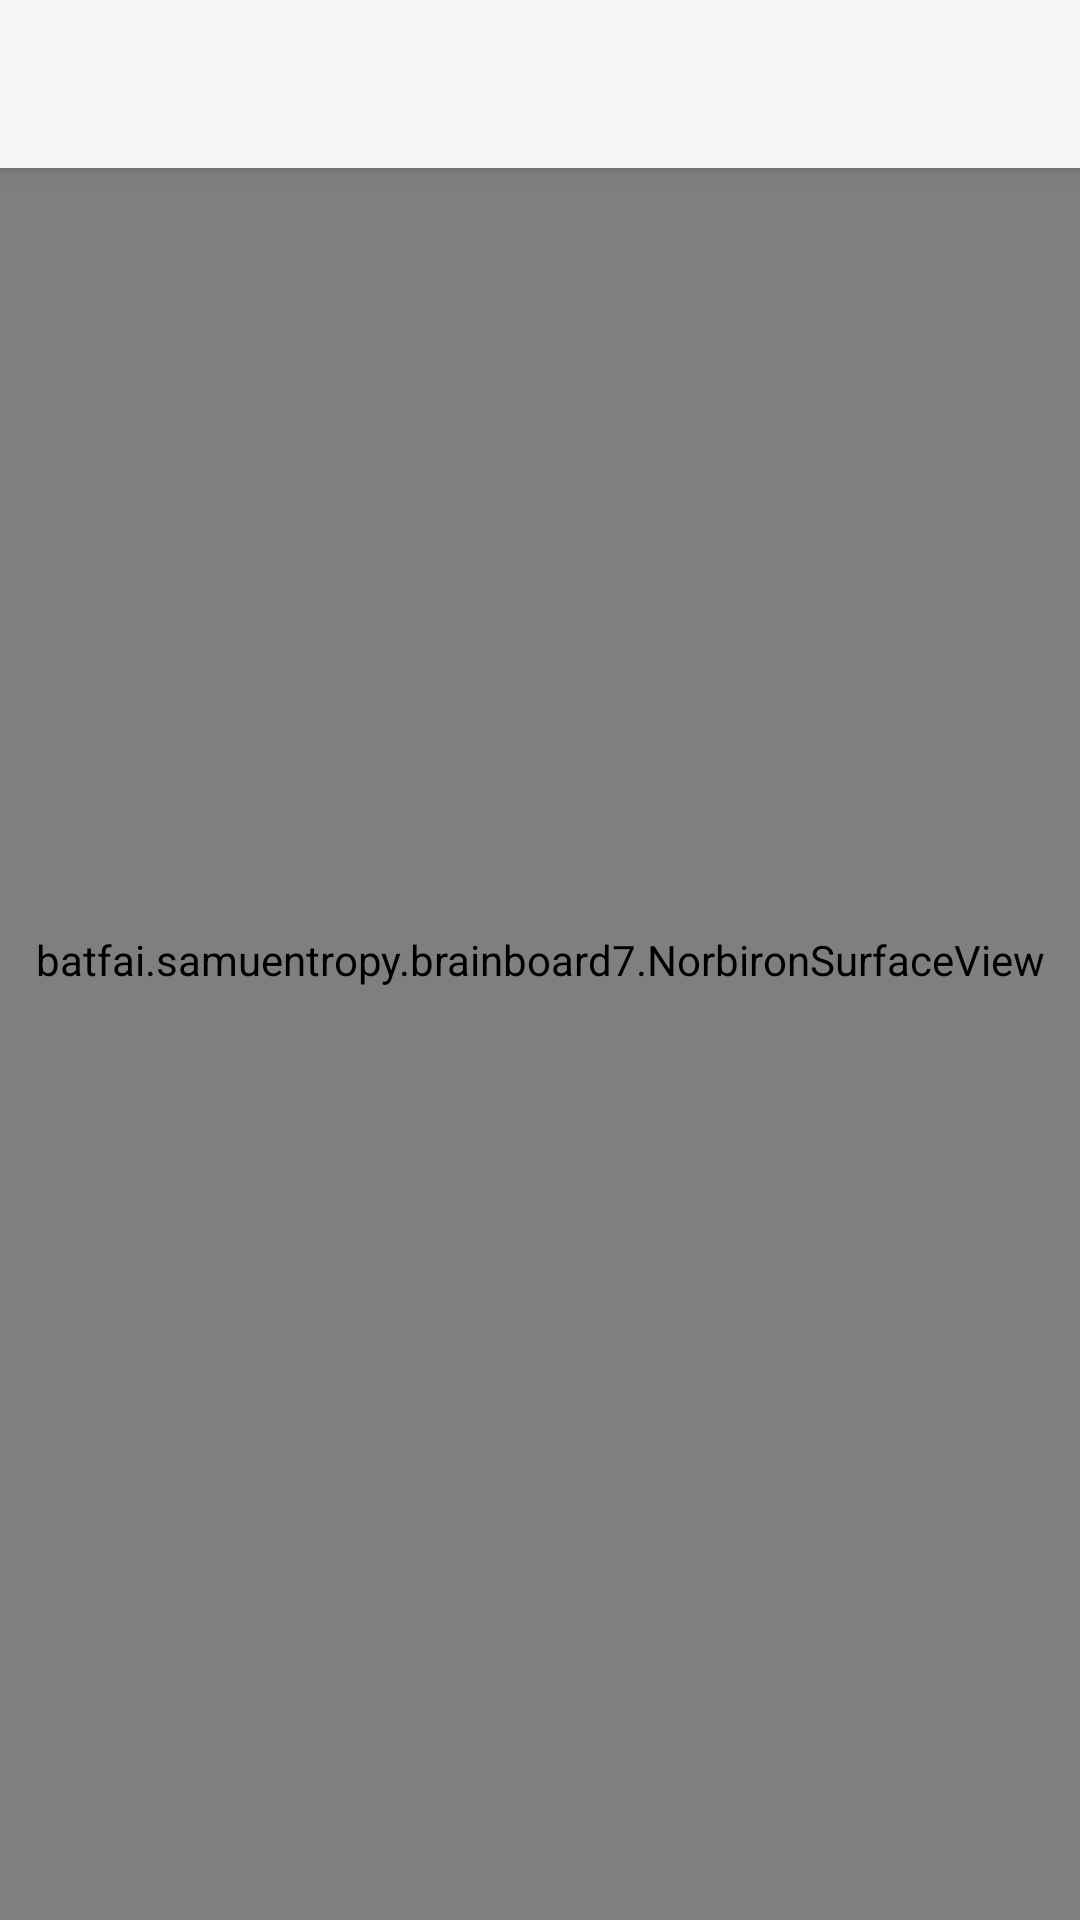

Android layout source for this screen:
<!-- AndroidManifest.xml: activity theme Theme.NorbironSplash -->
<!-- res/layout/main.xml -->
<?xml version="1.0" encoding="utf-8"?>
<RelativeLayout xmlns:android="http://schemas.android.com/apk/res/android"
                xmlns:tools="http://schemas.android.com/tools"
                xmlns:app="http://schemas.android.com/apk/res-auto"
                android:layout_width="match_parent"
                android:layout_height="match_parent">



    <batfai.samuentropy.brainboard7.NorbironSurfaceView
        xmlns:android="http://schemas.android.com/apk/res/android"
        android:layout_width="match_parent"
        android:layout_height="match_parent"/>


    <LinearLayout
        android:id="@+id/bottom"
        android:layout_width="match_parent"
        android:layout_height="match_parent"
        android:layout_alignParentBottom = "true"
        android:layout_gravity = "center"
        android:gravity = "top"
        android:orientation="vertical">

        <android.support.v7.widget.Toolbar
            android:id="@+id/my_toolbar"
            android:layout_width="match_parent"
            android:layout_height="?attr/actionBarSize"
            android:background="?attr/colorPrimary"
            android:elevation="4dp"
            android:theme="@style/ThemeOverlay.AppCompat.ActionBar"
            app:popupTheme="@style/ThemeOverlay.AppCompat.Light"/>

    </LinearLayout>



        >

</RelativeLayout>
<!-- resources referenced by this layout -->
<resources>
  <style name="Theme.NorbironSplash" parent="@style/Theme.AppCompat.Light.NoActionBar">
          <item name="android:windowNoTitle">true</item>
          <item name="android:windowActionBar">false</item>
          <item name="android:windowFullscreen">true</item>
          <item name="android:windowContentOverlay">@null</item>
  
      </style>
</resources>
